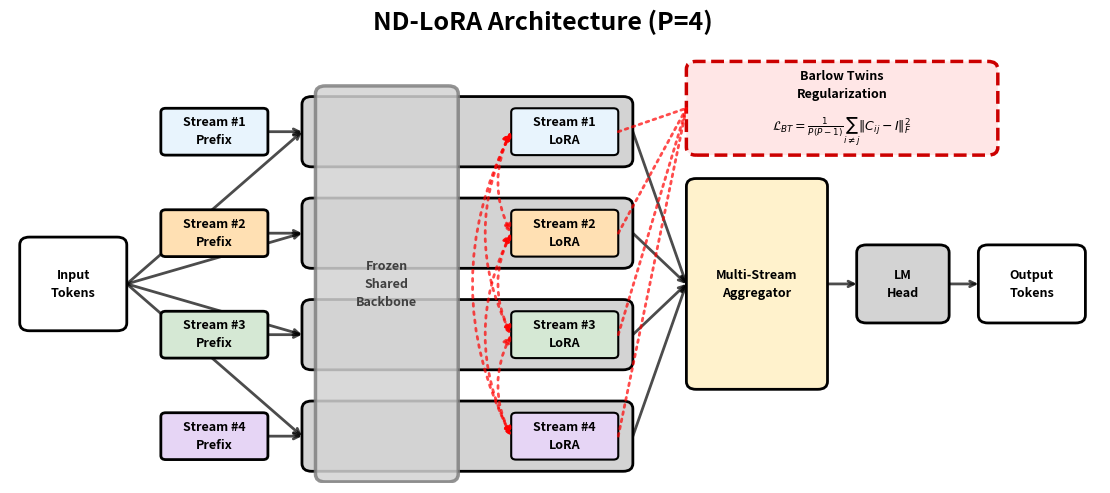

Write the Python code that produced this figure. (Note: this script raises an exception after producing the figure.)
#!/usr/bin/env python3
"""
Generate ND-LoRA architecture diagram for Figure 3
"""

import logging
from itertools import combinations
from pathlib import Path

import matplotlib.patches as patches
import matplotlib.pyplot as plt
import numpy as np
from matplotlib.patches import ConnectionPatch, FancyBboxPatch

logging.basicConfig(format='%(asctime)s %(levelname)s %(message)s', level=logging.INFO, datefmt='%Y-%m-%d %H:%M:%S')

TEXT_KWARGS = dict(
    ha='center',
    va='center',
    fontsize=9,
    fontweight='bold',
    linespacing=1.5,
)


class Component:
    def __init__(self, x, y, width, height, padding=0.0):
        self.x = x
        self.y = y
        self.width = width
        self.height = height
        self.padding = padding

    @property
    def left_center(self):
        return (self.x - self.padding, self.y + self.height / 2)

    @property
    def right_center(self):
        return (self.x + self.width + self.padding, self.y + self.height / 2)

    @property
    def top_center(self):
        return (self.x + self.width / 2, self.y + self.height + self.padding)

    @property
    def bottom_center(self):
        return (self.x + self.width / 2, self.y - self.padding)

    @property
    def center(self):
        return (self.x + self.width / 2, self.y + self.height / 2)


# Set up the figure (wider for left-to-right flow)
fig, ax = plt.subplots(1, 1, figsize=(11.2, 5))  # wide aspect for left-to-right flow
ax.set_xlim(0, 11.2)
ax.set_ylim(0, 5.5)
ax.axis('off')

# Colors
stream_colors = ['#E8F4FD', '#FFE0B3', '#D5E8D4', '#E6D5F5']  # Light blue, light apricot, green, light purple
stream_text_colors = ['#2563B8', '#CC8800', '#388E3C', '#7B4BA6']  # Bright, saturated versions of stream colors (for text)
lora_color = '#FFE6CC'  # Light orange
aggregator_color = '#FFF2CC'  # Light yellow (swapped with stream 2)
bt_color = '#FFE6E6'  # Light red/pink for Barlow Twins
bt_border_color = '#CC0000'  # Dark red border

# Component registry
components = {}

# Stream processing boxes (vertical stacking, left-to-right flow with better spacing)
stream_y_positions = [4.5, 3.2, 1.9, 0.6]
stream_width = 3.2  # Reduced by 20% from 4.0 to 3.2

# Calculate vertical center based on stream positions
stream_y_min = min(stream_y_positions)
stream_y_max = max(stream_y_positions)
y_center = (stream_y_min + stream_y_max) / 2

# Input (left side, vertically centered relative to streams)
input_x, input_w, input_h = 0.2, 0.9, 1
input_y = y_center - input_h / 2
components['input'] = Component(input_x, input_y, input_w, input_h, padding=0.1)
input_box = FancyBboxPatch((input_x, input_y), input_w, input_h,
                           boxstyle="round,pad=0.1",
                           facecolor='white',
                           edgecolor='black',
                           linewidth=2)
ax.add_patch(input_box)
ax.text(*components['input'].center, 'Input\nTokens', **TEXT_KWARGS)

components['prefixes'] = []
components['streams'] = []
components['loras'] = []

for i, y in enumerate(stream_y_positions):
    # Prefix tokens (left of each stream)
    prefix_x, prefix_y, prefix_w, prefix_h = input_x + input_w + 0.5, y - 0.25, 1, 0.5
    components['prefixes'].append(Component(prefix_x, prefix_y, prefix_w, prefix_h, padding=0.05))
    prefix_box = FancyBboxPatch((prefix_x, prefix_y), prefix_w, prefix_h,
                                boxstyle="round,pad=0.05",
                                facecolor=stream_colors[i],
                                edgecolor='black',
                                linewidth=2)
    ax.add_patch(prefix_box)
    ax.text(prefix_x + prefix_w/2, y, f'Stream #{i+1}\nPrefix', **TEXT_KWARGS)

    # Stream box (horizontal, contains Qwen2.5 → LoRA)
    stream_x, stream_y, stream_w, stream_h = prefix_x + prefix_w + 0.5, y - 0.35, stream_width, 0.7
    components['streams'].append(Component(stream_x, stream_y, stream_w, stream_h, padding=0.1))
    stream_box = FancyBboxPatch((stream_x, stream_y), stream_w, stream_h,
                                boxstyle="round,pad=0.1",
                                facecolor='#D3D3D3',
                                edgecolor='black',
                                linewidth=2,
                                zorder=2)
    ax.add_patch(stream_box)

    # LoRA adapter (right side of stream)
    lora_x, lora_y, lora_w, lora_h = stream_x + stream_w - 1.1, y - 0.25, 1, 0.5
    components['loras'].append(Component(lora_x, lora_y, lora_w, lora_h, padding=0.05))
    lora_box = FancyBboxPatch((lora_x, lora_y), lora_w, lora_h,
                              boxstyle="round,pad=0.05",
                              facecolor=stream_colors[i],
                              edgecolor="black",
                              linewidth=1.5,
                              zorder=3)
    ax.add_patch(lora_box)
    ax.text(lora_x + lora_w/2, y, f'Stream #{i+1}\nLoRA', **TEXT_KWARGS)

# Calculate Qwen2.5 module position (drawn first, before streams)
# Convert pixels to data coordinates (approximately, 72 DPI, figsize 11.2x6)
px_to_data_x = 11.2 / (11.2 * 72)  # data units per pixel
px_to_data_y = 6.0 / (6 * 72)  # data units per pixel

# Position: ~100px right of "Stream N" text (which is at stream_x_start + 0.5)
qwen_x = stream_x + 10 * px_to_data_x
# Width: space between Stream N and LoRA boxes, minus 100px on each side
qwen_w = lora_x - qwen_x - 50 * px_to_data_x
# Height: from 100px above bottom of last stream to 100px below top of first stream
qwen_y_top = stream_y_positions[0] + 35 * px_to_data_y
qwen_y_bottom = stream_y_positions[-1] - 35 * px_to_data_y
qwen_y = qwen_y_bottom
qwen_h = qwen_y_top - qwen_y_bottom

qwen_zorder = 10
qwen_alpha = 0.85
components['qwen_model'] = Component(qwen_x, qwen_y, qwen_w, qwen_h, padding=0.0)
qwen_box = FancyBboxPatch((qwen_x, qwen_y), qwen_w, qwen_h,
                          boxstyle="round,pad=0.1",
                          facecolor='#D3D3D3',  # Gray
                          edgecolor='#808080',  # Darker gray border
                          linewidth=2.5,
                          alpha=qwen_alpha,
                          zorder=qwen_zorder)
ax.add_patch(qwen_box)
ax.text(qwen_x + qwen_w/2, y_center, 'Frozen\nShared\nBackbone', zorder=qwen_zorder, color='#404040',
        **TEXT_KWARGS)

# Aggregator (receives stream outputs, vertically centered)
agg_x, agg_w, agg_h = stream_x + stream_w + 0.75, 1.25, 2.5  # Moved left from 10.5 to 8.5
agg_y = y_center - agg_h / 2
components['aggregator'] = Component(agg_x, agg_y, agg_w, agg_h, padding=0.1)
agg_box = FancyBboxPatch((agg_x, agg_y), agg_w, agg_h, zorder=5,
                         boxstyle="round,pad=0.1",
                         facecolor=aggregator_color,
                         edgecolor='black',
                         linewidth=2)
ax.add_patch(agg_box)
ax.text(agg_x + agg_w/2, y_center, 'Multi-Stream\nAggregator', zorder=10, **TEXT_KWARGS)

# LM Head (AFTER aggregator, vertically centered)
lm_head_x, lm_head_w, lm_head_h = agg_x + agg_w + 0.5, 0.75, 0.8  # Reduced width by 20% from 1.3 to 1.04
lm_head_y = y_center - lm_head_h / 2
components['lm_head'] = Component(lm_head_x, lm_head_y, lm_head_w, lm_head_h, padding=0.1)
lm_head_box = FancyBboxPatch((lm_head_x, lm_head_y), lm_head_w, lm_head_h,
                             boxstyle="round,pad=0.1",
                             facecolor='lightgray',
                             edgecolor='black',
                             linewidth=2)
ax.add_patch(lm_head_box)
ax.text(*components['lm_head'].center, 'LM\nHead', **TEXT_KWARGS)

# Output (rightmost, vertically centered)
output_x, output_w, output_h = lm_head_x + lm_head_w + 0.5, 0.9, 0.8  # Reduced width by 20% from 1.2 to 0.96
output_y = y_center - output_h / 2
components['output'] = Component(output_x, output_y, output_w, output_h, padding=0.1)
output_box = FancyBboxPatch((output_x, output_y), output_w, output_h,
                            boxstyle="round,pad=0.1",
                            facecolor='white',
                            edgecolor='black',
                            linewidth=2)
ax.add_patch(output_box)
ax.text(*components['output'].center, 'Output\nTokens', **TEXT_KWARGS)

# Barlow Twins regularization box (top right)
bt_x, bt_w, bt_y, bt_h = agg_x, 3, 4.3, 1.0
components['bt'] = Component(bt_x, bt_y, bt_w, bt_h, padding=0.1)
bt_box = FancyBboxPatch((bt_x, bt_y), bt_w, bt_h,
                        boxstyle="round,pad=0.1",
                        facecolor=bt_color,  # Light red/pink to match red dashed lines
                        edgecolor=bt_border_color,  # Darker red border
                        linewidth=2.5,
                        linestyle='--')
ax.add_patch(bt_box)
ax.text(bt_x + bt_w/2, bt_y + bt_h - 0.2, 'Barlow Twins\nRegularization', **TEXT_KWARGS)
ax.text(bt_x + bt_w/2, bt_y + 0.2, r'$\mathcal{L}_{BT} = \frac{1}{P(P-1)} \sum_{i \neq j} \|C_{ij} - I\|_F^2$',
        **TEXT_KWARGS)


# Arrows - Left to right flow (starting/ending at borders)
# Input to streams (solid arrows, from input right border to stream left border)
for i, stream in enumerate(components['streams']):
    arrow = ConnectionPatch(components['input'].right_center, stream.left_center, "data", "data",
                            arrowstyle="->", shrinkA=0, shrinkB=0,
                            lw=2, color='black', alpha=0.7, zorder=0)
    ax.add_artist(arrow)

# Prefix to streams (dotted arrows, from prefix right border to stream left border)
for i, (prefix, stream) in enumerate(zip(components['prefixes'], components['streams'])):
    arrow = ConnectionPatch(prefix.right_center, stream.left_center, "data", "data",
                            arrowstyle="->", shrinkA=0, shrinkB=0,
                            lw=2, color='black', alpha=0.7, zorder=0)
    ax.add_artist(arrow)

# Streams to aggregator (solid arrows from stream right border to aggregator left border)
for i, stream in enumerate(components['streams']):
    arrow = ConnectionPatch(stream.right_center, components['aggregator'].left_center, "data", "data",
                            arrowstyle="->", shrinkA=0, shrinkB=0,
                            lw=2, color='black', alpha=0.7, zorder=0)
    ax.add_artist(arrow)

# Pairwise de-correlation arrows between LoRA boxes (curved, red dashed)
for (i, lora1), (j, lora2) in combinations(enumerate(components['loras']), 2):
    arrow = ConnectionPatch(
        lora1.left_center, lora2.left_center, "data", "data",
        arrowstyle="<|-|>", mutation_scale=12, linestyle=(0, (1, 2)),
        lw=2, color='red', alpha=0.7, zorder=15,
        connectionstyle="arc3,rad=0.250",
    )
    ax.add_artist(arrow)

# LoRA boxes to BT box (dotted red lines, from LoRA center to BT bottom border)
for i, lora in enumerate(components['loras']):
    line = ConnectionPatch(lora.right_center, components['bt'].left_center, "data", "data",
                           arrowstyle="-", shrinkA=0, shrinkB=0, zorder=4,
                           linestyle=':', lw=2, color='red', alpha=0.7)
    ax.add_artist(line)

# Aggregator to LM Head (from agg right border to lm_head left border)
arrow = ConnectionPatch(components['aggregator'].right_center, components['lm_head'].left_center, "data", "data",
                        arrowstyle="->", shrinkA=0, shrinkB=0,
                        lw=2, color='black', alpha=0.7, zorder=0)
ax.add_artist(arrow)

# LM Head to Output (from lm_head right border to output left border)
arrow = ConnectionPatch(components['lm_head'].right_center, components['output'].left_center, "data", "data",
                        arrowstyle="->", shrinkA=0, shrinkB=0,
                        lw=2, color='black', alpha=0.7, zorder=0)
ax.add_artist(arrow)

# Add title
TEXT_KWARGS["fontsize"] = 18
title_x = (output_x + output_w) / 2
ax.text(title_x, 5.9, 'ND-LoRA Architecture (P=4)', **TEXT_KWARGS)
plt.tight_layout()

basedir = Path(__file__).parent.parent / "outputs" / "assets"
plt.savefig(basedir / 'figure2_diagram.pdf', bbox_inches='tight', dpi=600, format='pdf')
plt.savefig(basedir / 'figure2_diagram.png', bbox_inches='tight', dpi=600, format='png')

logging.info("ND-LoRA architecture diagram saved %s/figure2_diagram.*", basedir)
